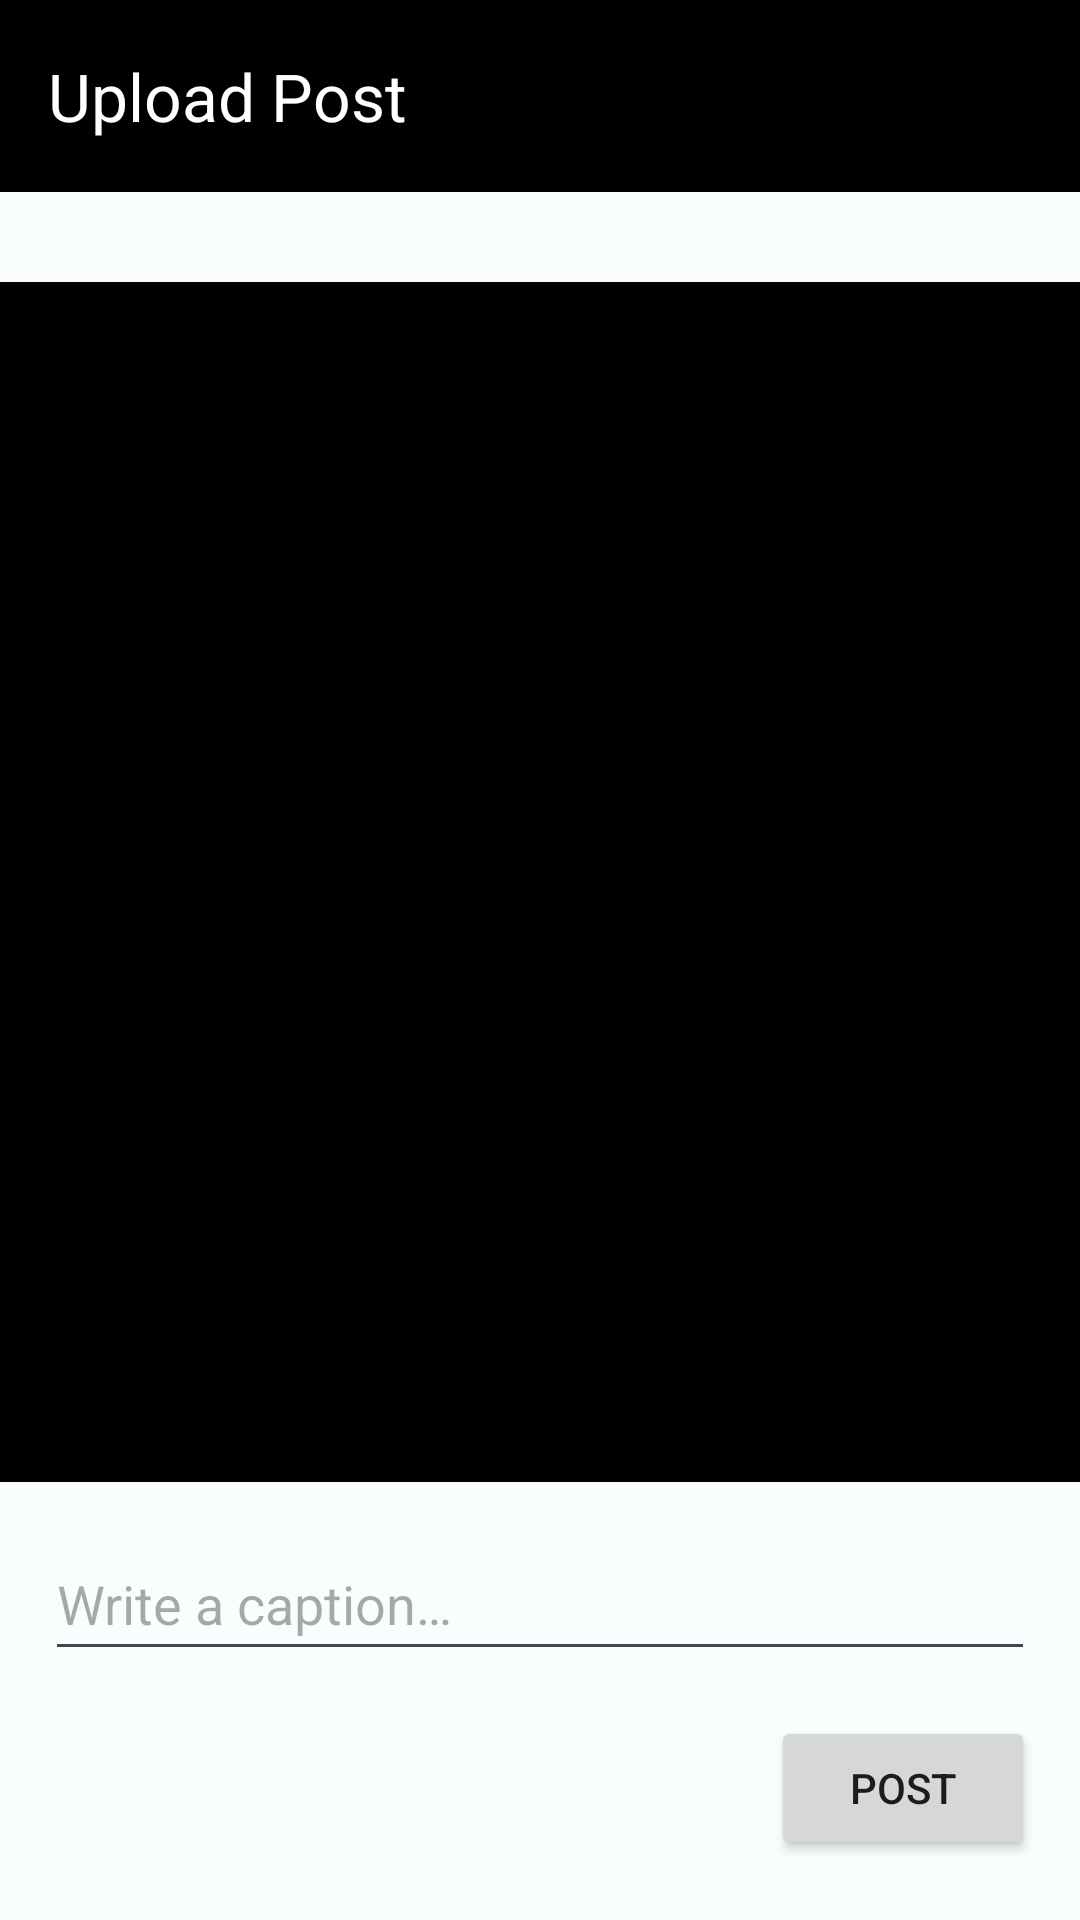

The Android layout XML behind this screen, and the referenced resources:
<!-- AndroidManifest.xml: application theme DefaultTheme -->
<!-- res/layout/activity_upload_post.xml -->
<?xml version="1.0" encoding="utf-8"?>
<androidx.constraintlayout.widget.ConstraintLayout xmlns:android="http://schemas.android.com/apk/res/android"
    xmlns:app="http://schemas.android.com/apk/res-auto"
    xmlns:tools="http://schemas.android.com/tools"
    android:layout_width="match_parent"
    android:layout_height="match_parent"
    tools:context=".presentation.activity.UploadPostActivity">


    <androidx.appcompat.widget.Toolbar
        android:id="@+id/toolbar"
        android:layout_width="match_parent"
        android:layout_height="?attr/actionBarSize"
        android:background="@color/black"
        android:elevation="4dp"
        app:layout_constraintTop_toTopOf="parent"
        app:title="Upload Post"
        app:titleTextColor="@color/white" />

    <ScrollView
        android:id="@+id/scroll_view"
        android:layout_width="match_parent"
        android:layout_height="0dp"
        app:layout_constraintTop_toBottomOf="@id/toolbar"
        app:layout_constraintBottom_toBottomOf="parent">

        <androidx.constraintlayout.widget.ConstraintLayout
            android:layout_width="match_parent"
            android:layout_height="wrap_content">

            <ImageView
                android:id="@+id/image"
                android:layout_width="400dp"
                android:layout_height="400dp"
                android:layout_margin="@dimen/container_margin"
                android:background="@color/black"
                app:layout_constraintEnd_toEndOf="parent"
                app:layout_constraintStart_toStartOf="parent"
                app:layout_constraintTop_toBottomOf="@id/btn_close"
                tools:src="@drawable/baseline_group_add_24" />

            <EditText
                android:id="@+id/desc_text"
                android:layout_width="match_parent"
                android:layout_height="48dp"
                android:layout_margin="@dimen/container_margin"
                android:hint="@string/post_caption_hint"
                app:layout_constraintTop_toBottomOf="@id/image" />

            <androidx.appcompat.widget.AppCompatButton
                android:id="@+id/btn_post"
                android:layout_width="wrap_content"
                android:layout_height="wrap_content"
                android:layout_margin="@dimen/container_margin"
                android:text="@string/upload_post"
                app:layout_constraintEnd_toEndOf="parent"
                app:layout_constraintTop_toBottomOf="@id/desc_text" />

            <ImageButton
                android:id="@+id/btn_close"
                android:layout_width="48dp"
                android:layout_height="wrap_content"
                android:layout_marginStart="10dp"
                android:layout_marginTop="15dp"
                android:background="@color/transparent"
                android:src="@drawable/baseline_clear_24"
                app:layout_constraintStart_toStartOf="parent"
                app:layout_constraintTop_toTopOf="parent" />
        </androidx.constraintlayout.widget.ConstraintLayout>
    </ScrollView>

</androidx.constraintlayout.widget.ConstraintLayout>
<!-- resources referenced by this layout -->
<resources>
  <color name="black">#FF000000</color>
  <color name="transparent">#00FFFFFF</color>
  <color name="white">#FFFFFFFF</color>
  <dimen name="container_margin">15dp</dimen>
  <string name="post_caption_hint">Write a caption…</string>
  <string name="upload_post">Post</string>
  <color name="default_theme_light_primary">#006874</color>
  <color name="default_theme_light_onPrimary">#FFFFFF</color>
  <color name="default_theme_light_primaryContainer">#97F0FF</color>
  <color name="default_theme_light_onPrimaryContainer">#001F24</color>
  <color name="default_theme_light_secondary">#4A6267</color>
  <color name="default_theme_light_onSecondary">#FFFFFF</color>
  <color name="default_theme_light_secondaryContainer">#CDE7EC</color>
  <color name="default_theme_light_onSecondaryContainer">#051F23</color>
  <color name="default_theme_light_tertiary">#525E7D</color>
  <color name="default_theme_light_onTertiary">#FFFFFF</color>
  <color name="default_theme_light_tertiaryContainer">#DAE2FF</color>
  <color name="default_theme_light_onTertiaryContainer">#0E1B37</color>
  <color name="default_theme_light_error">#BA1A1A</color>
  <color name="default_theme_light_errorContainer">#FFDAD6</color>
  <color name="default_theme_light_onError">#FFFFFF</color>
  <color name="default_theme_light_onErrorContainer">#410002</color>
  <color name="default_theme_light_background">#FAFDFD</color>
  <color name="default_theme_light_onBackground">#191C1D</color>
  <color name="default_theme_light_surface">#FAFDFD</color>
  <color name="default_theme_light_onSurface">#191C1D</color>
  <color name="default_theme_light_surfaceVariant">#DBE4E6</color>
  <color name="default_theme_light_onSurfaceVariant">#3F484A</color>
  <color name="default_theme_light_outline">#6F797A</color>
  <color name="default_theme_light_inverseOnSurface">#EFF1F1</color>
  <color name="default_theme_light_inverseSurface">#2E3132</color>
  <color name="default_theme_light_inversePrimary">#4FD8EB</color>
</resources>
